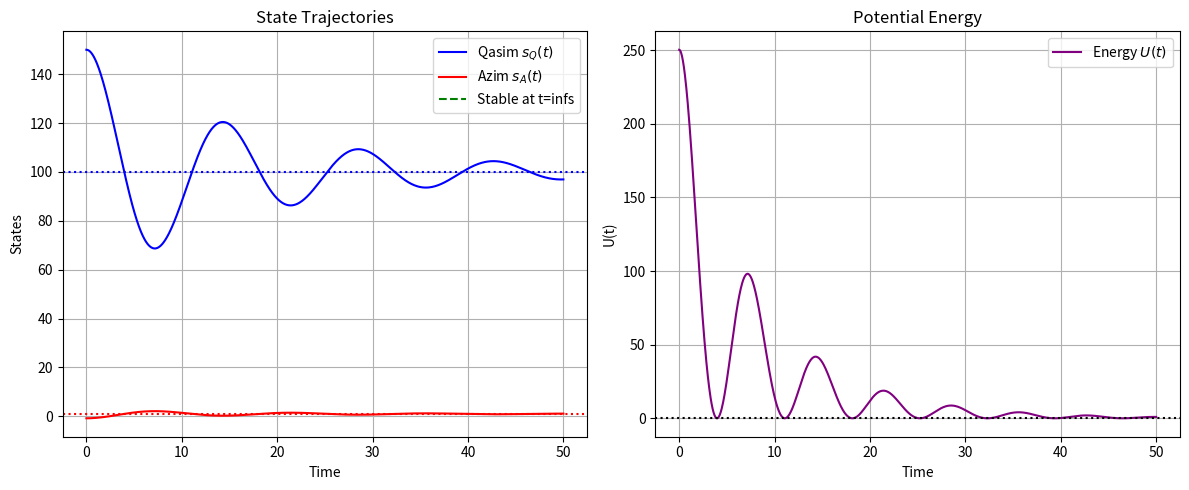

Reproduce this figure in Python.
import numpy as np
import matplotlib.pyplot as plt
from scipy.integrate import odeint

# === Adaptive damping function ===
def gamma_adaptive(s_q, s_a, base_gamma=0.1):
    error_q = abs((s_q - 100) / 100)
    error_a = abs(s_a - 1)
    return base_gamma * (1 + 0.5 * max(error_q, error_a))

# === Dynamics with adaptive damping ===
def adaptive_dynamics(state, t):
    s_q, s_a, p_q, p_a = state
    gamma = gamma_adaptive(s_q, s_a)
    ds_q_dt = p_q
    ds_a_dt = p_a
    dp_q_dt = -0.2 * (s_q - 100) - gamma * p_q
    dp_a_dt = -0.2 * (s_a - 1) - gamma * p_a
    return [ds_q_dt, ds_a_dt, dp_q_dt, dp_a_dt]

# === Simulation time
t = np.linspace(0, 50, 1000)  # shorter total time

# === Initial state
initial_state = [150, -0.8, 0, 0]

# === Solve ODE
solution = odeint(adaptive_dynamics, initial_state, t)
s_q, s_a, p_q, p_a = solution[:, 0], solution[:, 1], solution[:, 2], solution[:, 3]
U = 0.1 * ((s_q - 100)**2 + (s_a - 1)**2)

# === Find stabilization time
epsilon, delta = 0.1, 0.01
stable_idx = np.where((np.abs(s_q - 100) < epsilon) & (np.abs(s_a - 1) < epsilon) &
                      (np.abs(p_q) < delta) & (np.abs(p_a) < delta) & (U < 0.01))[0]
T_stable = t[stable_idx[0]] if stable_idx.size > 0 else np.inf
print(f"🟢 Stabilization Time with Adaptive Damping: {T_stable:.2f} seconds")

# === Plot
fig, (ax1, ax2) = plt.subplots(1, 2, figsize=(12, 5))

# Panel 1: State variables
ax1.plot(t, s_q, label='Qasim $s_Q(t)$', color='blue')
ax1.plot(t, s_a, label='Azim $s_A(t)$', color='red')
ax1.axhline(100, linestyle=':', color='blue')
ax1.axhline(1, linestyle=':', color='red')
ax1.axvline(T_stable, linestyle='--', color='green', label=f'Stable at t={T_stable:.1f}s')
ax1.set_title("State Trajectories")
ax1.set_xlabel("Time")
ax1.set_ylabel("States")
ax1.legend()
ax1.grid(True)

# Panel 2: Potential Energy
ax2.plot(t, U, label='Energy $U(t)$', color='purple')
ax2.axhline(0.01, linestyle=':', color='black')
ax2.axvline(T_stable, linestyle='--', color='green')
ax2.set_title("Potential Energy")
ax2.set_xlabel("Time")
ax2.set_ylabel("U(t)")
ax2.legend()
ax2.grid(True)

plt.tight_layout()
plt.show()
